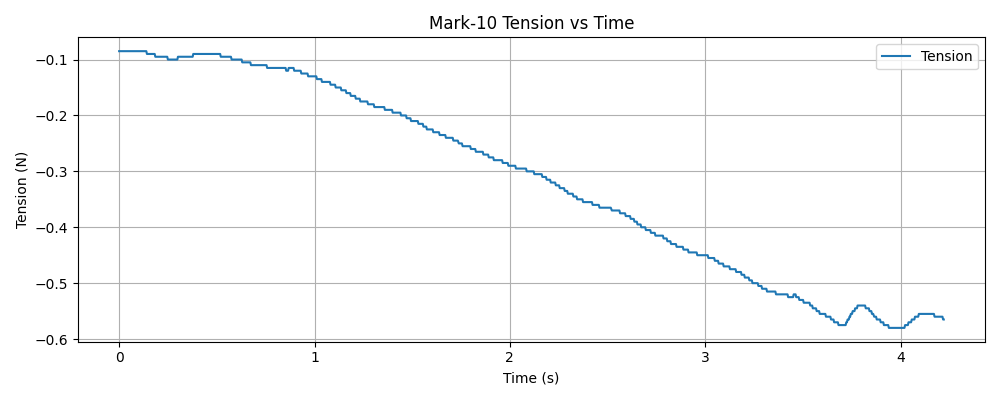

The file beside this chart, header and first rows:
timestamp, tension (N)
1765332002, -0.085
1765332002, -0.085
1765332002, -0.085
1765332002, -0.085
1765332002, -0.085
1765332002, -0.085
1765332002, -0.085
1765332002, -0.085
1765332002, -0.085
1765332002, -0.085
1765332002, -0.085
1765332002, -0.085
1765332002, -0.085
1765332002, -0.085
1765332002, -0.085
1765332002, -0.085
1765332002, -0.085
1765332002, -0.085
1765332002, -0.085
1765332002, -0.085
1765332002, -0.085
1765332002, -0.085
1765332002, -0.085
1765332002, -0.085
1765332002, -0.085
1765332002, -0.085
1765332002, -0.085
1765332002, -0.085
1765332002, -0.085
1765332002, -0.085
1765332002, -0.085
1765332002, -0.085
1765332002, -0.085
1765332002, -0.085
1765332002, -0.085
1765332002, -0.085
1765332002, -0.085
1765332002, -0.085
1765332002, -0.085
1765332002, -0.085
1765332002, -0.085
1765332002, -0.085
1765332002, -0.085
1765332002, -0.085
1765332002, -0.09
1765332002, -0.09
1765332002, -0.09
1765332002, -0.09
1765332002, -0.09
1765332002, -0.09
1765332002, -0.09
1765332002, -0.09
1765332002, -0.09
1765332002, -0.09
1765332002, -0.09
1765332002, -0.09
1765332002, -0.09
1765332002, -0.09
1765332002, -0.095
1765332002, -0.095
... 1,243 more rows
